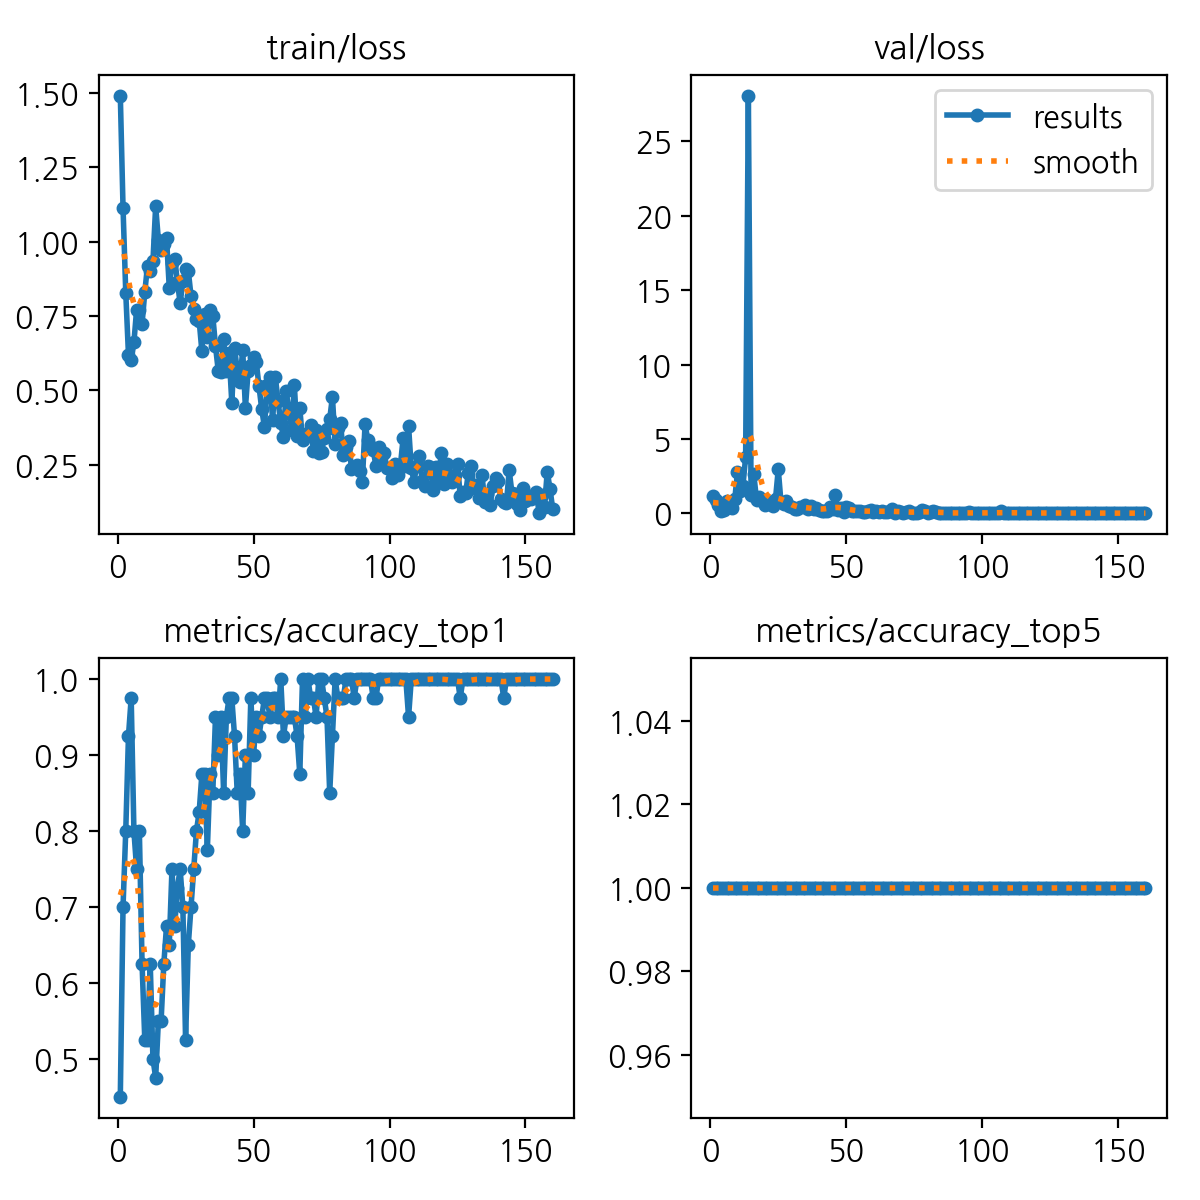

Values plotted in this chart, from the file beside it:
epoch, time, train/loss, metrics/accuracy_top1, metrics/accuracy_top5, val/loss, lr/pg0, lr/pg1, lr/pg2
1, 142, 1.491, 0.45, 1, 1.148, 0.0001875, 0.0001875, 0.0001875
2, 277.6, 1.113, 0.7, 1, 0.8543, 0.0003862, 0.0003862, 0.0003862
3, 407.8, 0.8285, 0.8, 1, 0.5578, 0.0005836, 0.0005836, 0.0005836
4, 535.8, 0.6189, 0.925, 1, 0.1578, 0.0007797, 0.0007797, 0.0007797
5, 663.8, 0.6, 0.975, 1, 0.2473, 0.0009745, 0.0009745, 0.0009745
6, 793.5, 0.6609, 0.8, 1, 0.8295, 0.001168, 0.001168, 0.001168
7, 924.8, 0.7713, 0.75, 1, 0.5504, 0.001225, 0.001225, 0.001225
8, 1064, 0.7683, 0.8, 1, 0.3788, 0.001221, 0.001221, 0.001221
9, 1191, 0.723, 0.625, 1, 0.931, 0.001217, 0.001217, 0.001217
10, 1318, 0.8298, 0.525, 1, 2.764, 0.001213, 0.001213, 0.001213
11, 1448, 0.9186, 0.525, 1, 1.506, 0.001209, 0.001209, 0.001209
12, 1575, 0.9007, 0.625, 1, 1.835, 0.001205, 0.001205, 0.001205
13, 1704, 0.9342, 0.5, 1, 3.771, 0.0012, 0.0012, 0.0012
14, 1831, 1.119, 0.475, 1, 28.09, 0.001196, 0.001196, 0.001196
15, 1960, 1.005, 0.55, 1, 1.249, 0.001192, 0.001192, 0.001192
16, 2089, 0.9729, 0.55, 1, 2.617, 0.001188, 0.001188, 0.001188
17, 2217, 0.9901, 0.625, 1, 0.9095, 0.001184, 0.001184, 0.001184
18, 2345, 1.01, 0.675, 1, 1.105, 0.00118, 0.00118, 0.00118
19, 2472, 0.8452, 0.65, 1, 0.866, 0.001176, 0.001176, 0.001176
20, 2599, 0.9288, 0.75, 1, 0.5516, 0.001172, 0.001172, 0.001172
21, 2727, 0.9429, 0.675, 1, 0.8374, 0.001167, 0.001167, 0.001167
22, 2854, 0.8648, 0.725, 1, 0.6244, 0.001163, 0.001163, 0.001163
23, 2980, 0.7925, 0.75, 1, 0.4639, 0.001159, 0.001159, 0.001159
24, 3108, 0.866, 0.7, 1, 0.9852, 0.001155, 0.001155, 0.001155
25, 3235, 0.9081, 0.525, 1, 2.95, 0.001151, 0.001151, 0.001151
26, 3363, 0.901, 0.65, 1, 0.7296, 0.001147, 0.001147, 0.001147
27, 3491, 0.8173, 0.7, 1, 0.6245, 0.001143, 0.001143, 0.001143
28, 3618, 0.7723, 0.75, 1, 0.7901, 0.001139, 0.001139, 0.001139
29, 3745, 0.7399, 0.8, 1, 0.4761, 0.001135, 0.001135, 0.001135
30, 3873, 0.7339, 0.825, 1, 0.4315, 0.00113, 0.00113, 0.00113
31, 4001, 0.6302, 0.875, 1, 0.2661, 0.001126, 0.001126, 0.001126
32, 4127, 0.7551, 0.875, 1, 0.3092, 0.001122, 0.001122, 0.001122
33, 4254, 0.678, 0.775, 1, 0.4058, 0.001118, 0.001118, 0.001118
34, 4381, 0.7683, 0.875, 1, 0.4233, 0.001114, 0.001114, 0.001114
35, 4510, 0.7511, 0.85, 1, 0.5211, 0.00111, 0.00111, 0.00111
36, 4637, 0.6487, 0.95, 1, 0.2765, 0.001106, 0.001106, 0.001106
37, 4764, 0.5663, 0.9, 1, 0.4645, 0.001102, 0.001102, 0.001102
38, 4891, 0.5599, 0.95, 1, 0.2785, 0.001097, 0.001097, 0.001097
39, 5018, 0.6723, 0.85, 1, 0.337, 0.001093, 0.001093, 0.001093
40, 5145, 0.5656, 0.95, 1, 0.1898, 0.001089, 0.001089, 0.001089
41, 5273, 0.6237, 0.975, 1, 0.1202, 0.001085, 0.001085, 0.001085
42, 5402, 0.458, 0.975, 1, 0.1432, 0.001081, 0.001081, 0.001081
43, 5531, 0.6429, 0.925, 1, 0.1757, 0.001077, 0.001077, 0.001077
44, 5659, 0.566, 0.85, 1, 0.3879, 0.001073, 0.001073, 0.001073
45, 5789, 0.5283, 0.875, 1, 0.2743, 0.001069, 0.001069, 0.001069
46, 5916, 0.6361, 0.8, 1, 1.208, 0.001064, 0.001064, 0.001064
47, 6043, 0.4402, 0.9, 1, 0.2419, 0.00106, 0.00106, 0.00106
48, 6169, 0.565, 0.85, 1, 0.3614, 0.001056, 0.001056, 0.001056
49, 6295, 0.5836, 0.975, 1, 0.07931, 0.001052, 0.001052, 0.001052
50, 6423, 0.6118, 0.9, 1, 0.4313, 0.001048, 0.001048, 0.001048
51, 6550, 0.5952, 0.95, 1, 0.344, 0.001044, 0.001044, 0.001044
52, 6677, 0.5126, 0.925, 1, 0.1345, 0.00104, 0.00104, 0.00104
53, 6805, 0.4366, 0.95, 1, 0.1168, 0.001035, 0.001035, 0.001035
54, 6932, 0.3764, 0.975, 1, 0.1462, 0.001031, 0.001031, 0.001031
55, 7061, 0.5174, 0.975, 1, 0.1247, 0.001027, 0.001027, 0.001027
56, 7189, 0.5461, 0.95, 1, 0.1107, 0.001023, 0.001023, 0.001023
57, 7316, 0.3989, 0.975, 1, 0.1091, 0.001019, 0.001019, 0.001019
58, 7443, 0.5455, 0.975, 1, 0.1614, 0.001015, 0.001015, 0.001015
59, 7571, 0.4634, 0.95, 1, 0.1854, 0.001011, 0.001011, 0.001011
60, 7699, 0.3907, 1, 1, 0.1017, 0.001007, 0.001007, 0.001007
... 100 more rows
